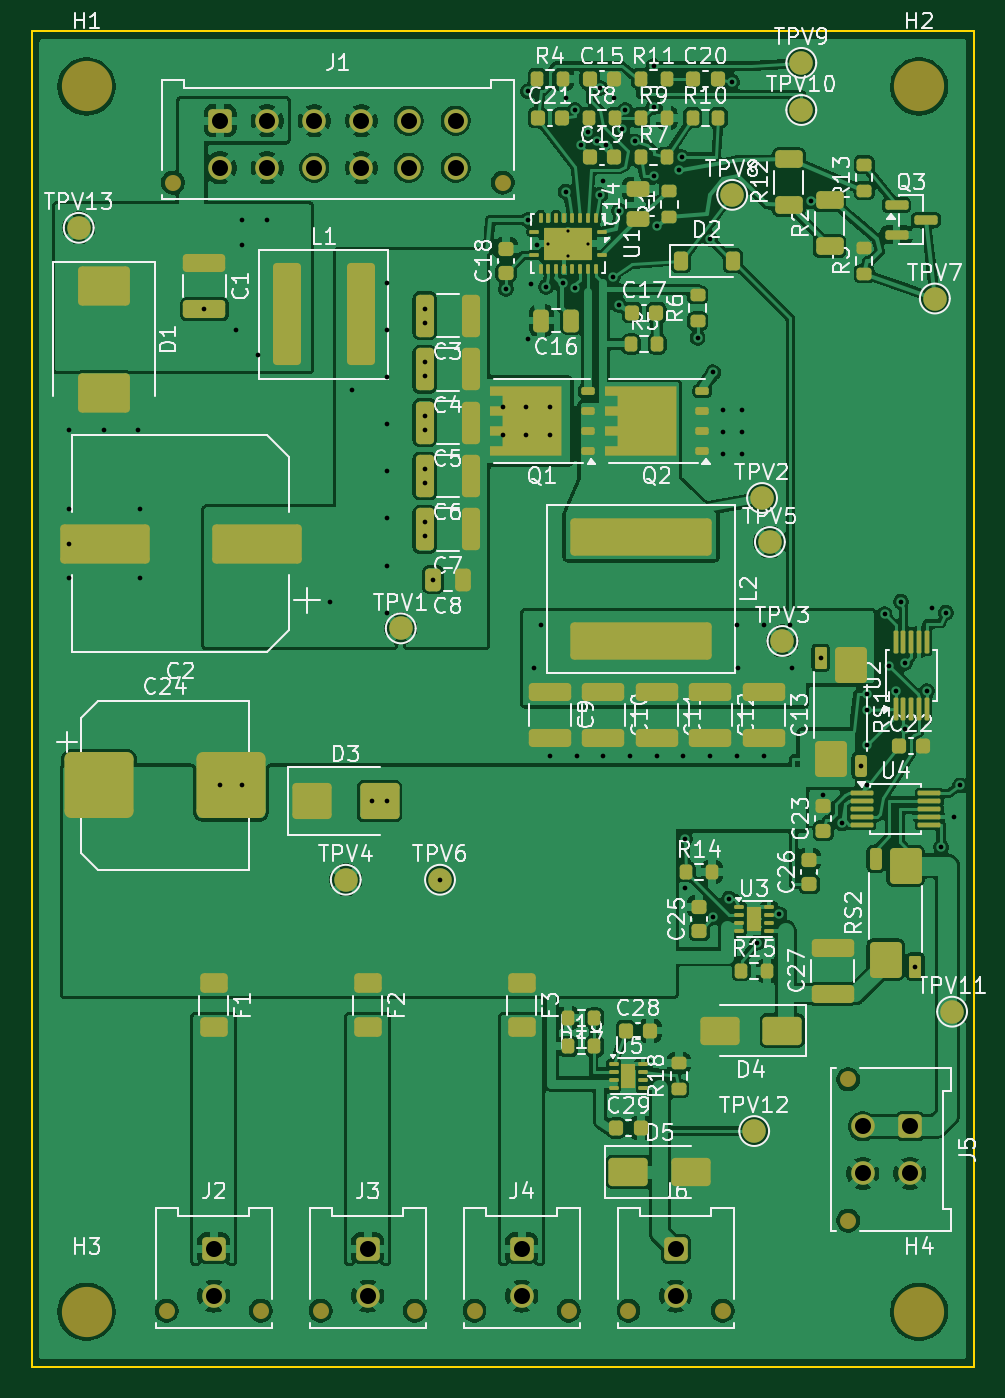
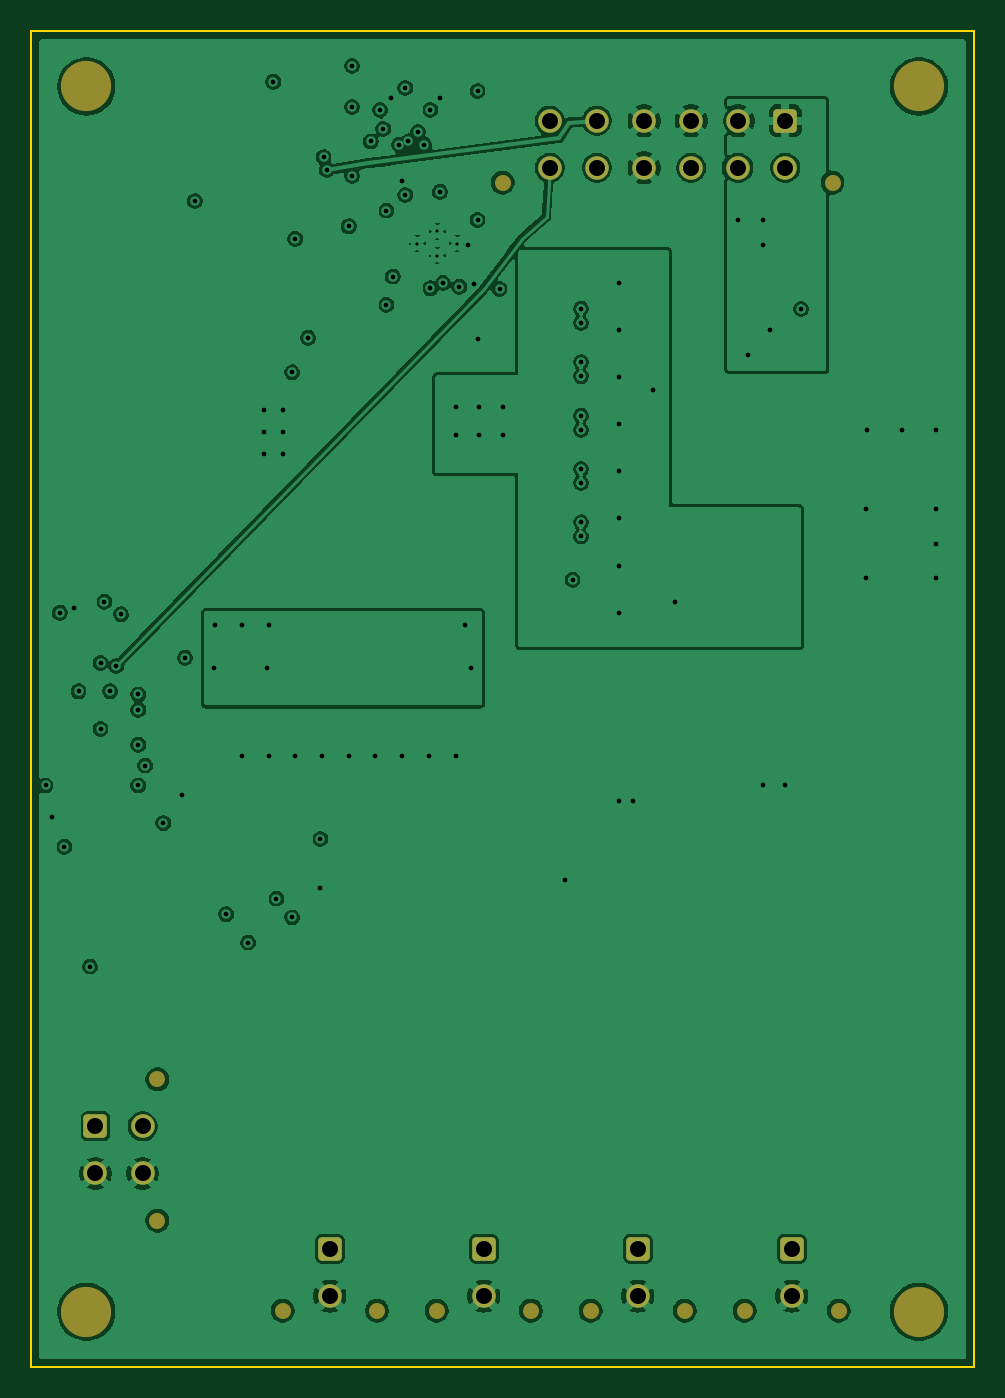
Circuit board: 9 layer files. Board 60.0 x 85.0 mm.
- bottom_copper: marengo_buck12-B_Cu.gbl (194013 bytes)
- bottom_mask: marengo_buck12-B_Mask.gbs (2292 bytes)
- bottom_silk: marengo_buck12-B_Silkscreen.gbo (2302 bytes)
- outline: marengo_buck12-Edge_Cuts.gm1 (541 bytes)
- top_copper: marengo_buck12-F_Cu.gtl (383214 bytes)
- top_mask: marengo_buck12-F_Mask.gts (11810 bytes)
- paste: marengo_buck12-F_Paste.gtp (10371 bytes)
- top_silk: marengo_buck12-F_Silkscreen.gto (142528 bytes)
- drill: marengo_buck12-PTH.drl (2354 bytes)

=== bottom_copper: marengo_buck12-B_Cu.gbl (194013 bytes, source omitted) ===
=== bottom_mask: marengo_buck12-B_Mask.gbs (2292 bytes, source withheld) ===
=== bottom_silk: marengo_buck12-B_Silkscreen.gbo (2302 bytes, source withheld) ===
=== outline: marengo_buck12-Edge_Cuts.gm1 ===
%TF.GenerationSoftware,KiCad,Pcbnew,10.0.8*%
%TF.ProjectId,marengo_buck12,6d617265-6e67-46f5-9f62-75636b31322e,rev?*%
%TF.SameCoordinates,Original*%
%TF.FileFunction,Profile,NP*%
%FSLAX46Y46*%
G04 Gerber Fmt 4.6, Leading zero omitted, Abs format (unit mm)*
G04 Created by KiCad (PCBNEW 10.0.8)*
%MOMM*%
%LPD*%
G01*
G04 APERTURE LIST*
%TA.AperFunction,Profile*%
%ADD10C,0.100000*%
%TD*%
G04 APERTURE END LIST*
D10*
X30000000Y-30000000D02*
X90000000Y-30000000D01*
X90000000Y-115000000D01*
X30000000Y-115000000D01*
X30000000Y-30000000D01*
M02*

=== top_copper: marengo_buck12-F_Cu.gtl (383214 bytes, source omitted) ===
=== top_mask: marengo_buck12-F_Mask.gts (11810 bytes, source omitted) ===
=== paste: marengo_buck12-F_Paste.gtp (10371 bytes, source omitted) ===
=== top_silk: marengo_buck12-F_Silkscreen.gto (142528 bytes, source omitted) ===
=== drill: marengo_buck12-PTH.drl ===
M48
; DRILL file KiCad 10.0.8
; FORMAT={-:-/ absolute / metric / decimal}
; #@! TF.GenerationSoftware,Kicad,Pcbnew,10.0.8
; #@! TF.FileFunction,Plated,1,6,PTH
FMAT,2
METRIC
; #@! TA.AperFunction,Plated,PTH,ComponentDrill
T1C0.200
; #@! TA.AperFunction,Plated,PTH,ViaDrill
T2C0.300
; #@! TA.AperFunction,Plated,PTH,ComponentDrill
T3C1.020
%
G90
G05
T1
X62.875Y-43.5
X64.15Y-42.725
X64.15Y-44.275
X65.425Y-43.5
T2
X32.4Y-55.4
X32.4Y-60.4
X32.4Y-62.6
X32.4Y-64.8
X34.6Y-55.4
X36.8Y-55.4
X36.9Y-60.4
X36.9Y-64.8
X41.0Y-47.67
X42.0Y-78.0
X43.0Y-49.0
X43.4Y-42.0
X43.4Y-43.6
X43.4Y-78.0
X44.4Y-50.6
X45.0Y-42.0
X49.0Y-66.3
X50.4Y-52.8
X51.7Y-79.0
X52.6Y-46.0
X52.6Y-49.0
X52.6Y-52.0
X52.6Y-55.0
X52.6Y-58.0
X52.6Y-61.0
X52.6Y-64.0
X52.6Y-67.0
X52.6Y-79.0
X55.02Y-47.65
X55.02Y-48.55
X55.02Y-51.05
X55.02Y-51.95
X55.02Y-54.45
X55.02Y-55.35
X55.02Y-57.85
X55.02Y-58.75
X55.02Y-61.25
X55.02Y-62.15
X55.55Y-64.9
X56.0Y-84.0
X60.0Y-53.9
X60.0Y-55.7
X60.2Y-46.4
X61.5Y-53.9
X61.5Y-55.7
X61.6Y-33.8
X61.6Y-42.0
X61.6Y-49.6
X61.8Y-46.1
X62.0Y-70.5
X62.2Y-43.6
X62.4Y-67.8
X62.75Y-46.25
X63.0Y-53.9
X63.0Y-55.7
X63.0Y-76.1
X63.8Y-46.0
X64.0Y-40.2
X64.01Y-34.256
X64.6Y-35.0
X64.6Y-46.35
X64.7Y-76.1
X65.0Y-37.2
X65.4Y-36.4
X66.0Y-37.0
X66.2Y-33.6
X66.2Y-40.4
X66.4Y-39.5
X66.4Y-76.1
X66.6Y-37.2
X67.0Y-45.6
X67.08Y-34.25
X67.4Y-41.4
X67.4Y-47.4
X67.6Y-36.2
X67.8Y-35.0
X68.1Y-76.1
X68.4Y-37.0
X69.6Y-32.2
X69.6Y-34.8
X69.6Y-39.2
X69.8Y-42.4
X69.8Y-76.1
X71.2Y-38.8
X71.4Y-38.0
X71.5Y-76.1
X71.6Y-81.4
X71.6Y-84.5
X72.4Y-49.5
X73.2Y-43.2
X73.2Y-76.1
X73.4Y-51.7
X73.4Y-86.4
X74.0Y-54.1
X74.0Y-55.5
X74.0Y-56.9
X74.4Y-85.2
X74.6Y-33.2
X74.9Y-67.8
X74.9Y-76.1
X75.0Y-70.5
X75.2Y-54.1
X75.2Y-55.5
X75.2Y-56.9
X76.2Y-88.0
X76.6Y-67.8
X76.6Y-76.1
X77.6Y-86.2
X78.3Y-67.8
X78.4Y-70.5
X79.6Y-40.8
X80.23Y-69.87
X80.4Y-78.6
X81.6Y-80.4
X82.77Y-76.73
X83.2Y-72.2
X83.2Y-73.2
X83.2Y-75.4
X83.2Y-78.0
X84.3Y-67.1
X84.6Y-70.4
X85.0Y-72.0
X85.35Y-66.3
X85.6Y-70.2
X85.6Y-74.4
X86.27Y-89.53
X87.0Y-72.0
X87.3Y-66.7
X87.9Y-81.9
X88.2Y-67.0
X88.7Y-80.0
X89.1Y-78.0
T3
X41.6Y-107.5
X41.6Y-110.5
X42.0Y-35.68
X42.0Y-38.68
X45.0Y-35.68
X45.0Y-38.68
X48.0Y-35.68
X48.0Y-38.68
X51.0Y-35.68
X51.0Y-38.68
X51.4Y-107.5
X51.4Y-110.5
X54.0Y-35.68
X54.0Y-38.68
X57.0Y-35.68
X57.0Y-38.68
X61.2Y-107.5
X61.2Y-110.5
X71.0Y-107.5
X71.0Y-110.5
X82.92Y-99.7
X82.92Y-102.7
X85.92Y-99.7
X85.92Y-102.7
M30
